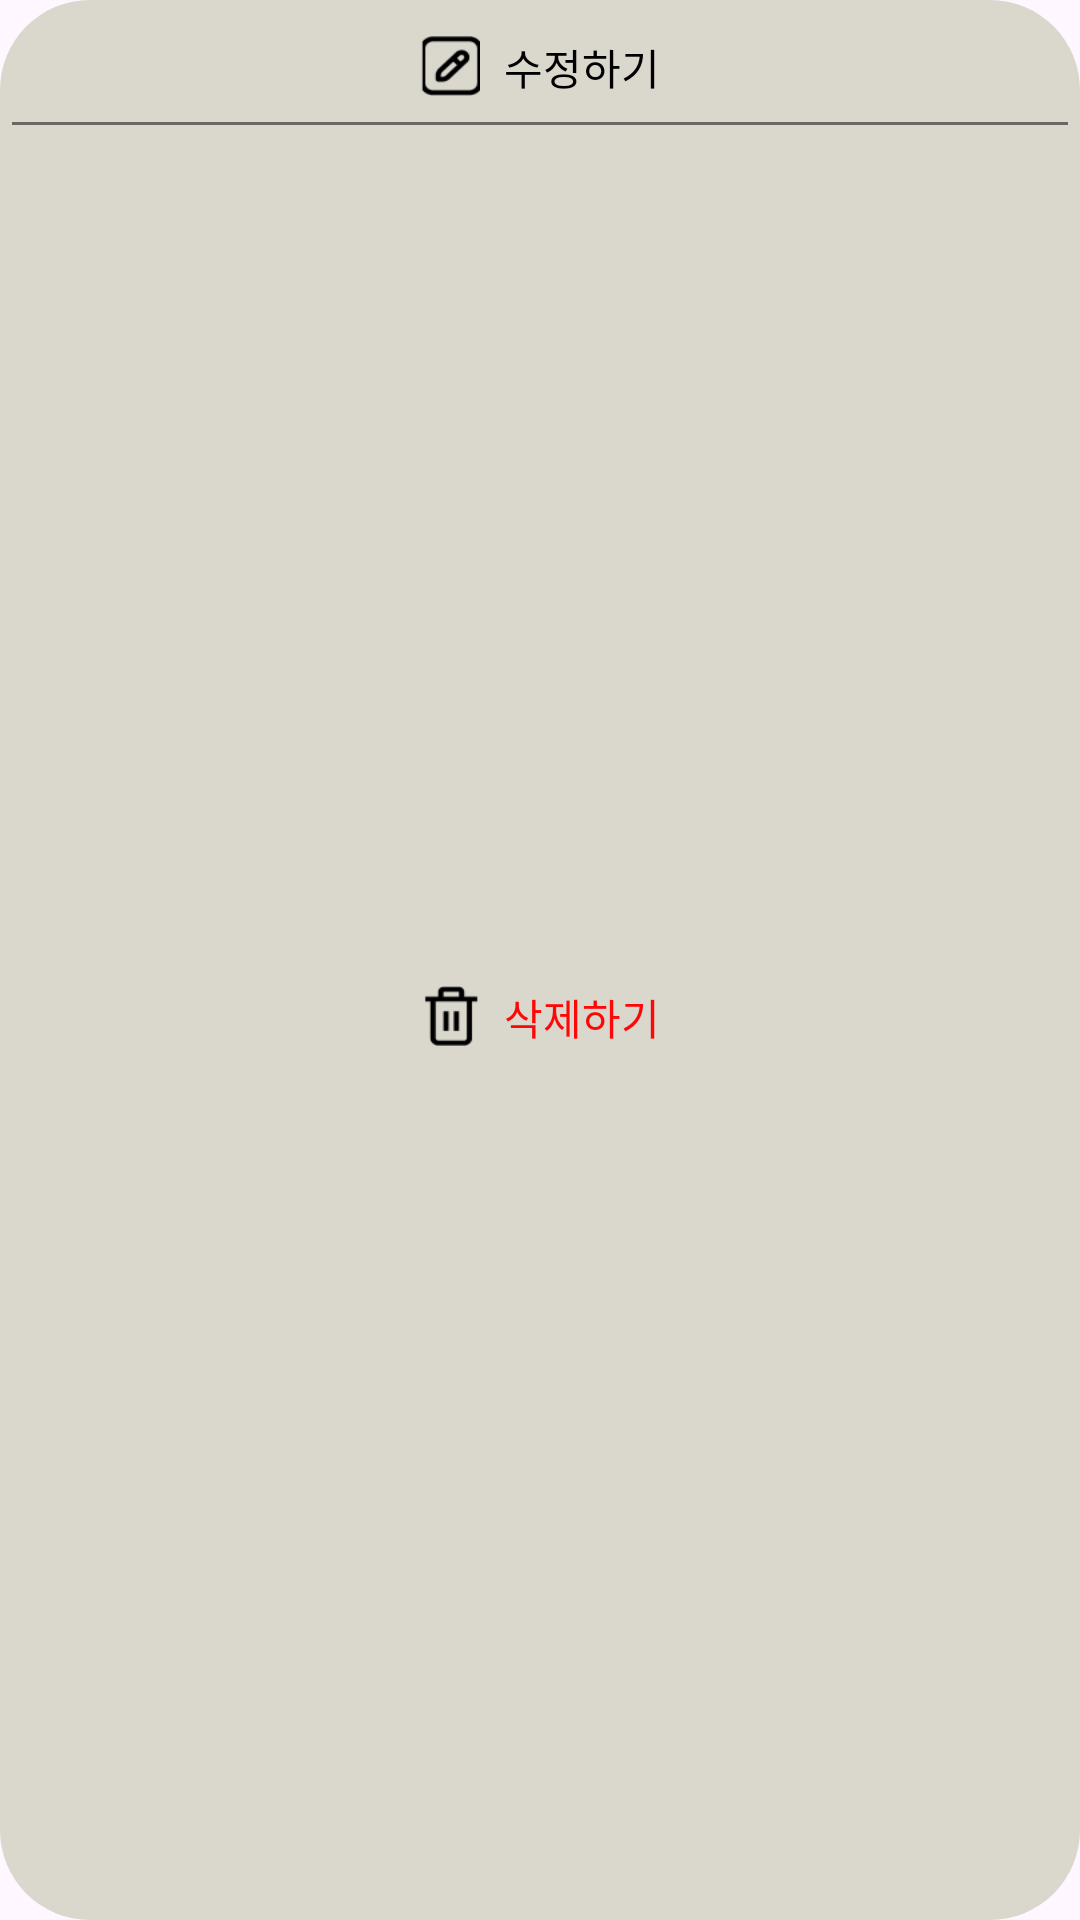

The Android layout XML behind this screen, and the referenced resources:
<!-- AndroidManifest.xml: application theme Theme.Dearmyhealth -->
<!-- res/layout/view_edit_or_delete.xml -->
<?xml version="1.0" encoding="utf-8"?>
<androidx.constraintlayout.widget.ConstraintLayout xmlns:android="http://schemas.android.com/apk/res/android"
    xmlns:app="http://schemas.android.com/apk/res-auto"
    xmlns:tools="http://schemas.android.com/tools"
    android:id="@+id/edit_popup"
    android:layout_width="wrap_content"
    android:layout_height="wrap_content"
    android:background="@drawable/round_button"
    android:backgroundTint="@color/second_panel"
    android:padding="4dp"
    app:layout_constraintStart_toStartOf="parent"
    app:layout_constraintTop_toTopOf="parent">

    <androidx.constraintlayout.widget.ConstraintLayout
        android:id="@+id/edit_view"
        android:layout_width="wrap_content"
        android:layout_height="wrap_content"
        android:layout_marginStart="8dp"
        android:layout_marginTop="8dp"
        android:layout_marginEnd="8dp"
        app:layout_constraintEnd_toEndOf="parent"
        app:layout_constraintStart_toStartOf="parent"
        app:layout_constraintTop_toTopOf="parent">

        <ImageButton
            android:id="@+id/edit_img"
            android:layout_width="20dp"
            android:layout_height="20dp"
            android:background="@drawable/dosage_edit"
            android:clickable="false"
            app:layout_constraintStart_toStartOf="parent"
            app:layout_constraintTop_toTopOf="parent"
            tools:ignore="SpeakableTextPresentCheck" />

        <TextView
            android:id="@+id/edit_txt"
            android:layout_width="wrap_content"
            android:layout_height="wrap_content"
            android:layout_marginStart="8dp"
            android:text="@string/Dosage_edit"
            android:textColor="@color/black"
            android:textSize="14sp"
            app:layout_constraintStart_toEndOf="@id/edit_img"
            app:layout_constraintTop_toTopOf="parent" />
    </androidx.constraintlayout.widget.ConstraintLayout>

    <View
        android:id="@+id/edit_or_del_div_line"
        android:layout_width="0dp"
        android:layout_height="1dp"
        android:layout_gravity="center"
        android:layout_marginTop="8dp"
        android:background="@color/heavygray"
        app:layout_constraintEnd_toEndOf="parent"
        app:layout_constraintStart_toStartOf="parent"
        app:layout_constraintTop_toBottomOf="@id/edit_view" />

    <androidx.constraintlayout.widget.ConstraintLayout
        android:id="@+id/del_view"
        android:layout_width="wrap_content"
        android:layout_height="wrap_content"
        android:layout_marginStart="8dp"
        android:layout_marginTop="8dp"
        android:layout_marginEnd="8dp"
        android:layout_marginBottom="8dp"
        app:layout_constraintBottom_toBottomOf="parent"
        app:layout_constraintEnd_toEndOf="parent"
        app:layout_constraintStart_toStartOf="parent"
        app:layout_constraintTop_toBottomOf="@id/edit_or_del_div_line">

        <ImageButton
            android:id="@+id/delete_img"
            android:layout_width="20dp"
            android:layout_height="20dp"
            android:background="@drawable/dosage_trash"
            android:clickable="false"
            app:layout_constraintStart_toStartOf="parent"
            app:layout_constraintTop_toTopOf="parent"
            tools:ignore="SpeakableTextPresentCheck" />

        <TextView
            android:id="@+id/delete_txt"
            android:layout_width="wrap_content"
            android:layout_height="wrap_content"
            android:layout_marginStart="8dp"
            android:text="@string/Dosage_delete"
            android:textColor="@color/red"
            android:textSize="14sp"
            app:layout_constraintStart_toEndOf="@id/delete_img"
            app:layout_constraintTop_toTopOf="parent" />
    </androidx.constraintlayout.widget.ConstraintLayout>
</androidx.constraintlayout.widget.ConstraintLayout>
<!-- resources referenced by this layout -->
<resources>
  <color name="black">#FF000000</color>
  <color name="heavygray">#6B6565</color>
  <color name="red">#FFFE0707</color>
  <color name="second_panel">#FFDAD7CD</color>
  <!-- drawable dosage_edit: png bitmap (drawable, 749 bytes) -->
  <!-- drawable dosage_trash: png bitmap (drawable, 449 bytes) -->
  <!-- drawable round_button (drawable) -->
  <?xml version="1.0" encoding="utf-8"?>
  <shape xmlns:android="http://schemas.android.com/apk/res/android"
      android:shape="rectangle" android:padding="10dp">
      <solid android:color="@color/white"/>
      <corners
          android:bottomLeftRadius="30dp"
          android:bottomRightRadius="30dp"
          android:topRightRadius="30dp"
          android:topLeftRadius="30dp"/>
  </shape>
  <string name="Dosage_delete">삭제하기</string>
  <string name="Dosage_edit">수정하기</string>
  <style name="Theme.Dearmyhealth" parent="Theme.Material3.Light.NoActionBar">
          <item name="colorPrimary">@color/primary</item>
          <item name="colorPrimaryContainer">@color/primary_container</item>
          <item name="colorSecondary">@color/secondary</item>
          <item name="colorOnSecondaryContainer">@color/secondary_container</item>
  
          <item name="android:statusBarColor">?attr/colorSurface</item>
          <item name="android:windowLightStatusBar">true</item>
      </style>
  <color name="white">#FFFFFFFF</color>
  <color name="primary">@color/green_1</color>
  <color name="primary_container">@color/green_2</color>
  <color name="secondary">@color/gray_orange</color>
  <color name="secondary_container">@color/secondary</color>
  <color name="green_1">#FF3A5A40</color>
  <color name="green_2">#FF588157</color>
  <color name="gray_orange">#FFDAD7CD</color>
</resources>
